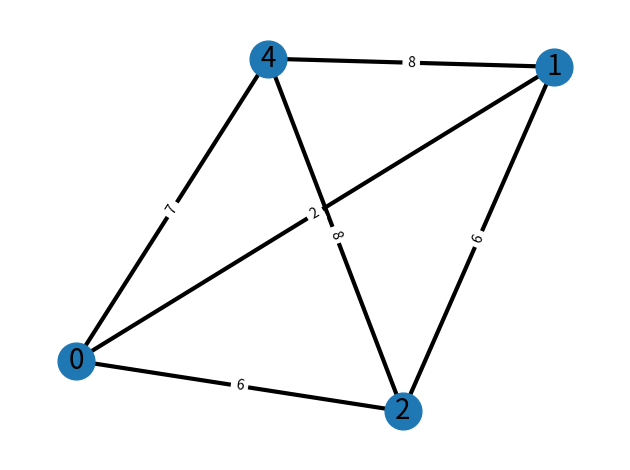

The matplotlib source for this figure:
#Zaimplementuj algorytm Christofidesa - uwaga na warunek trójkąta!
from hashlib import new
import networkx as nx
import matplotlib.pyplot as plt
import numpy as np
import networkx.algorithms.approximation as nx_app
import itertools
import scipy as sp


class Graph:

    # Initialize the matrix
    def __init__(self, size):
        if type(size) != int:
            print("Size of graph has to be an int value")
            return
        self.adjMatrix = []
        self.graph = nx.Graph()
        for i in range(size):
            self.adjMatrix.append([0 for i in range(size)])
            self.graph.add_node(i)
        self.size = size

    # Add edges
    def add_edge(self, v1, v2, weightt):
        if (type(v1) or type(v2)) != int:
            return
        if (v1 or v2) >= self.size:
            return
        if v1 == v2:
            print("Same vertex %d and %d" % (v1, v2))
        self.adjMatrix[v1][v2] = weightt
        self.adjMatrix[v2][v1] = weightt
        self.graph.add_edge(v1, v2, weight=weightt)
    

    def dfsTree(self, edge):
      edgesList = []
      def hasCon(edg,prev):
        for i in range(len(self.adjMatrix)):
          if self.adjMatrix[edg][i] == 1 and i != prev:
            pair = [edg,i]
            if pair not in edgesList:
              edgesList.append(pair)
            hasCon(i,edg)
      for i in range(len(self.adjMatrix)):
          if self.adjMatrix[edge][i] == 1:
            pair = [edge,i]
            if pair not in edgesList:
              edgesList.append(pair)
            hasCon(i, edge)
      print("Otrzymane drzewo spinające T = (V,E'):")
      print(f"V= {list(set(sum(edgesList,[])))} oraz E'= {edgesList}")

    # def spanningTree(self, graphMatrix):
    #     graph = nx.Graph()

    def getOddEdges(self, matrix):
        nodes = []
        if matrix.any():
            for j in range(len(matrix)):
                counter = 0
                for i in range(len(matrix)):
                    if matrix[j][i] != 0:
                        counter += 1
                if counter % 2 == 1:
                    nodes.append(j)
            return nodes
        else:
            for j in range(len(self.adjMatrix)):
                counter = 0
                for i in range(len(self.adjMatrix)):
                    if self.adjMatrix[j][i] != 0:
                        counter += 1
                if counter % 2 == 1:
                    nodes.append(j)
            return nodes

    def christofides(self):
        T = nx.minimum_spanning_tree(self.graph)
        oddNodes = self.getOddEdges(nx.to_numpy_array(T))
        for i in range(len(self.adjMatrix)):
            if i not in oddNodes:
                self.graph.remove_node(i)
        minWeightMatch = list(nx.min_weight_matching(self.graph))
        print(T.edges.data("weight"))
        H = nx.MultiGraph()
        for i in self.graph.nodes:
            H.add_node(i)
        # for i in self.graph.edges:
        # self.graph = nx.to_numpy_array(T)
        # print(O)
        # print(G_copy)
        # graphCopy = T
        # print(T.nodes)
        # O = self.getOddEdges()
        # print(O)
        # minWeightMatch2 = list(nx.min_weight_matching(G_copy))
        # print(nx.algorithms.approximation.traveling_salesman_problem(self.graph))
        # print(nx_app.christofides(self.graph, weight="weight"))
      
    # Print the matrix
    def print_matrix(self):

        start = -1
        index = " "
        for i in range(len(self.adjMatrix)):
            index = index + f"  {i}"

        print(index)

        for row in self.adjMatrix:
            start = start + 1
            print(f"{start} {row}")

        elarge = [(u, v) for (u, v, d) in self.graph.edges(data=True) if d["weight"] > 0.5]
        esmall = [(u, v) for (u, v, d) in self.graph.edges(data=True) if d["weight"] <= 0.5]

        pos = nx.spring_layout(self.graph, seed=7)  # positions for all nodes - seed for reproducibility

        # nodes
        nx.draw_networkx_nodes(self.graph, pos, node_size=700)

        # edges
        nx.draw_networkx_edges(self.graph, pos, edgelist=elarge, width=3)
        nx.draw_networkx_edges(
            self.graph, pos, edgelist=esmall, width=3, alpha=0.5, edge_color="b", style="dashed"
        )

        # node labels
        nx.draw_networkx_labels(self.graph, pos, font_size=20, font_family="sans-serif")
        # edge weight labels
        edge_labels = nx.get_edge_attributes(self.graph, "weight")
        nx.draw_networkx_edge_labels(self.graph, pos, edge_labels)

        ax = plt.gca()
        ax.margins(0.08)
        plt.axis("off")
        plt.tight_layout()
        plt.show()




#PRZYPADEK 2
def main():
    gr = Graph(5)
    gr.add_edge(0, 1, 2)
    gr.add_edge(0, 2, 6)
    gr.add_edge(0, 3, 3)
    gr.add_edge(1, 2, 6)
    gr.add_edge(1, 3, 4)
    gr.add_edge(1, 4, 8)
    gr.add_edge(2, 3, 5)
    gr.add_edge(2, 4, 8)
    gr.add_edge(3, 4, 9)
    gr.add_edge(4, 0, 7)
    gr.christofides()

    gr.print_matrix()


if __name__ == '__main__':
    main()
